Run: headless pygame with SDL's dummy video driver; simulated clock (each Clock.tick advances the game by its frame time, no real sleeping); random seed 0; keys injected as events and as key.get_pressed() state; no mouse input.
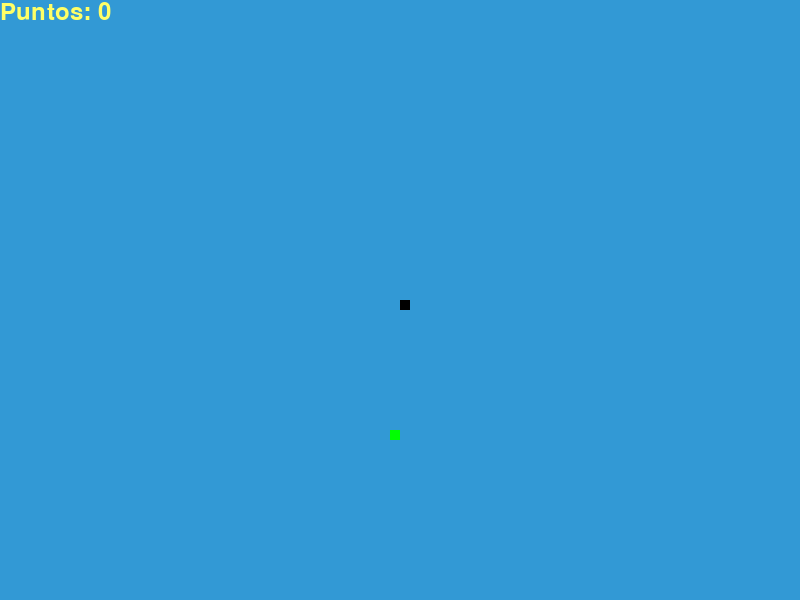
Frame 1 of 4 · flips 1–60 · no input
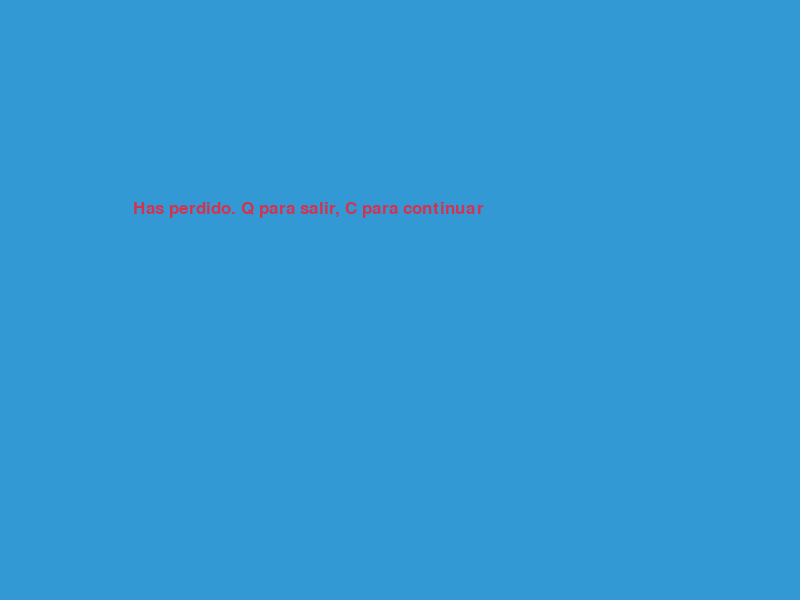
Frame 2 of 4 · flips 61–180 · tapped SPACE, RETURN · held RIGHT (→), D
Frame 3 of 4 · flips 181–300 · held DOWN (↓), S · screen unchanged from frame 2, image omitted
Frame 4 of 4 · flips 301–420 · held LEFT (←), A, UP (↑), W · screen unchanged from frame 3, image omitted

The pygame program that drew these frames:

#!./env/bin/python
import pygame

# import time
import random

pygame.init()

blanco = (255, 255, 255)
amarillo = (255, 255, 102)
negro = (0, 0, 0)
rojo = (213, 50, 80)
verde = (0, 255, 0)
azul = (50, 153, 213)

ancho_pantalla = 800
alto_pantalla = 600

dis = pygame.display.set_mode((ancho_pantalla, alto_pantalla))

pygame.display.set_caption("Serpiente de Tono")

juego_acabado = False

bloque_serpiente = 10
velocidad_serpiente = 15

reloj = pygame.time.Clock()

tipo_letra = pygame.font.SysFont("bahnschrift", 25)
tipo_letra_puntos = pygame.font.SysFont("comicsansms", 35)


def tus_puntos(puntos):
    valor = tipo_letra_puntos.render("Puntos: " + str(puntos), True, amarillo)
    dis.blit(valor, [0, 0])


def nuestra_serpiente(bloque_serpiente, lista_serpiente):
    for x in lista_serpiente:
        pygame.draw.rect(
            dis, negro, [round(x[0]), round(x[1]), bloque_serpiente, bloque_serpiente]
        )


def mensaje(msg, color):
    mesg = tipo_letra.render(msg, True, color)
    dis.blit(mesg, [round(ancho_pantalla / 6), round(alto_pantalla / 3)])


def bucle_juego():
    juego_acabado = False
    juego_cerrado = False

    x1 = ancho_pantalla / 2
    y1 = alto_pantalla / 2

    cambio_x1 = 0
    cambio_y1 = 0

    lista_serpiente = []
    largo_serpiente = 1

    comida_x = round(random.randrange(0, ancho_pantalla - bloque_serpiente) / 10) * 10
    comida_y = round(random.randrange(0, alto_pantalla - bloque_serpiente) / 10) * 10

    while not juego_acabado:
        while juego_cerrado is True:
            dis.fill(azul)
            mensaje("Has perdido. Q para salir, C para continuar", rojo)
            pygame.display.update()

            for event in pygame.event.get():
                if event.type == pygame.KEYDOWN:
                    if event.key == pygame.K_q:
                        juego_acabado = True
                        juego_cerrado = False
                    if event.key == pygame.K_c:
                        bucle_juego()

        for event in pygame.event.get():
            if event.type == pygame.QUIT:
                juego_acabado = True
            if event.type == pygame.KEYDOWN:
                if event.key == pygame.K_LEFT:
                    cambio_x1 = -bloque_serpiente
                    cambio_y1 = 0
                elif event.key == pygame.K_RIGHT:
                    cambio_x1 = bloque_serpiente
                    cambio_y1 = 0
                elif event.key == pygame.K_UP:
                    cambio_y1 = -bloque_serpiente
                    cambio_x1 = 0
                elif event.key == pygame.K_DOWN:
                    cambio_y1 = bloque_serpiente
                    cambio_x1 = 0

        if x1 >= ancho_pantalla or x1 < 0 or y1 >= alto_pantalla or y1 < 0:
            juego_cerrado = True

        x1 += cambio_x1
        y1 += cambio_y1
        dis.fill(azul)
        pygame.draw.rect(
            dis, verde, [comida_x, comida_y, bloque_serpiente, bloque_serpiente]
        )
        cabeza_serpiente = []
        cabeza_serpiente.append(x1)
        cabeza_serpiente.append(y1)
        lista_serpiente.append(cabeza_serpiente)

        if len(lista_serpiente) > largo_serpiente:
            del lista_serpiente[0]

        for x in lista_serpiente[:-1]:
            if x == cabeza_serpiente:
                juego_cerrado = True

        nuestra_serpiente(bloque_serpiente, lista_serpiente)
        tus_puntos(largo_serpiente - 1)

        pygame.display.update()

        if x1 == comida_x and y1 == comida_y:
            comida_x = (
                round(random.randrange(0, ancho_pantalla - bloque_serpiente) / 10) * 10
            )
            comida_y = (
                round(random.randrange(0, alto_pantalla - bloque_serpiente) / 10) * 10
            )
            largo_serpiente += 1

        reloj.tick(velocidad_serpiente)

    pygame.quit()
    quit()


bucle_juego()
